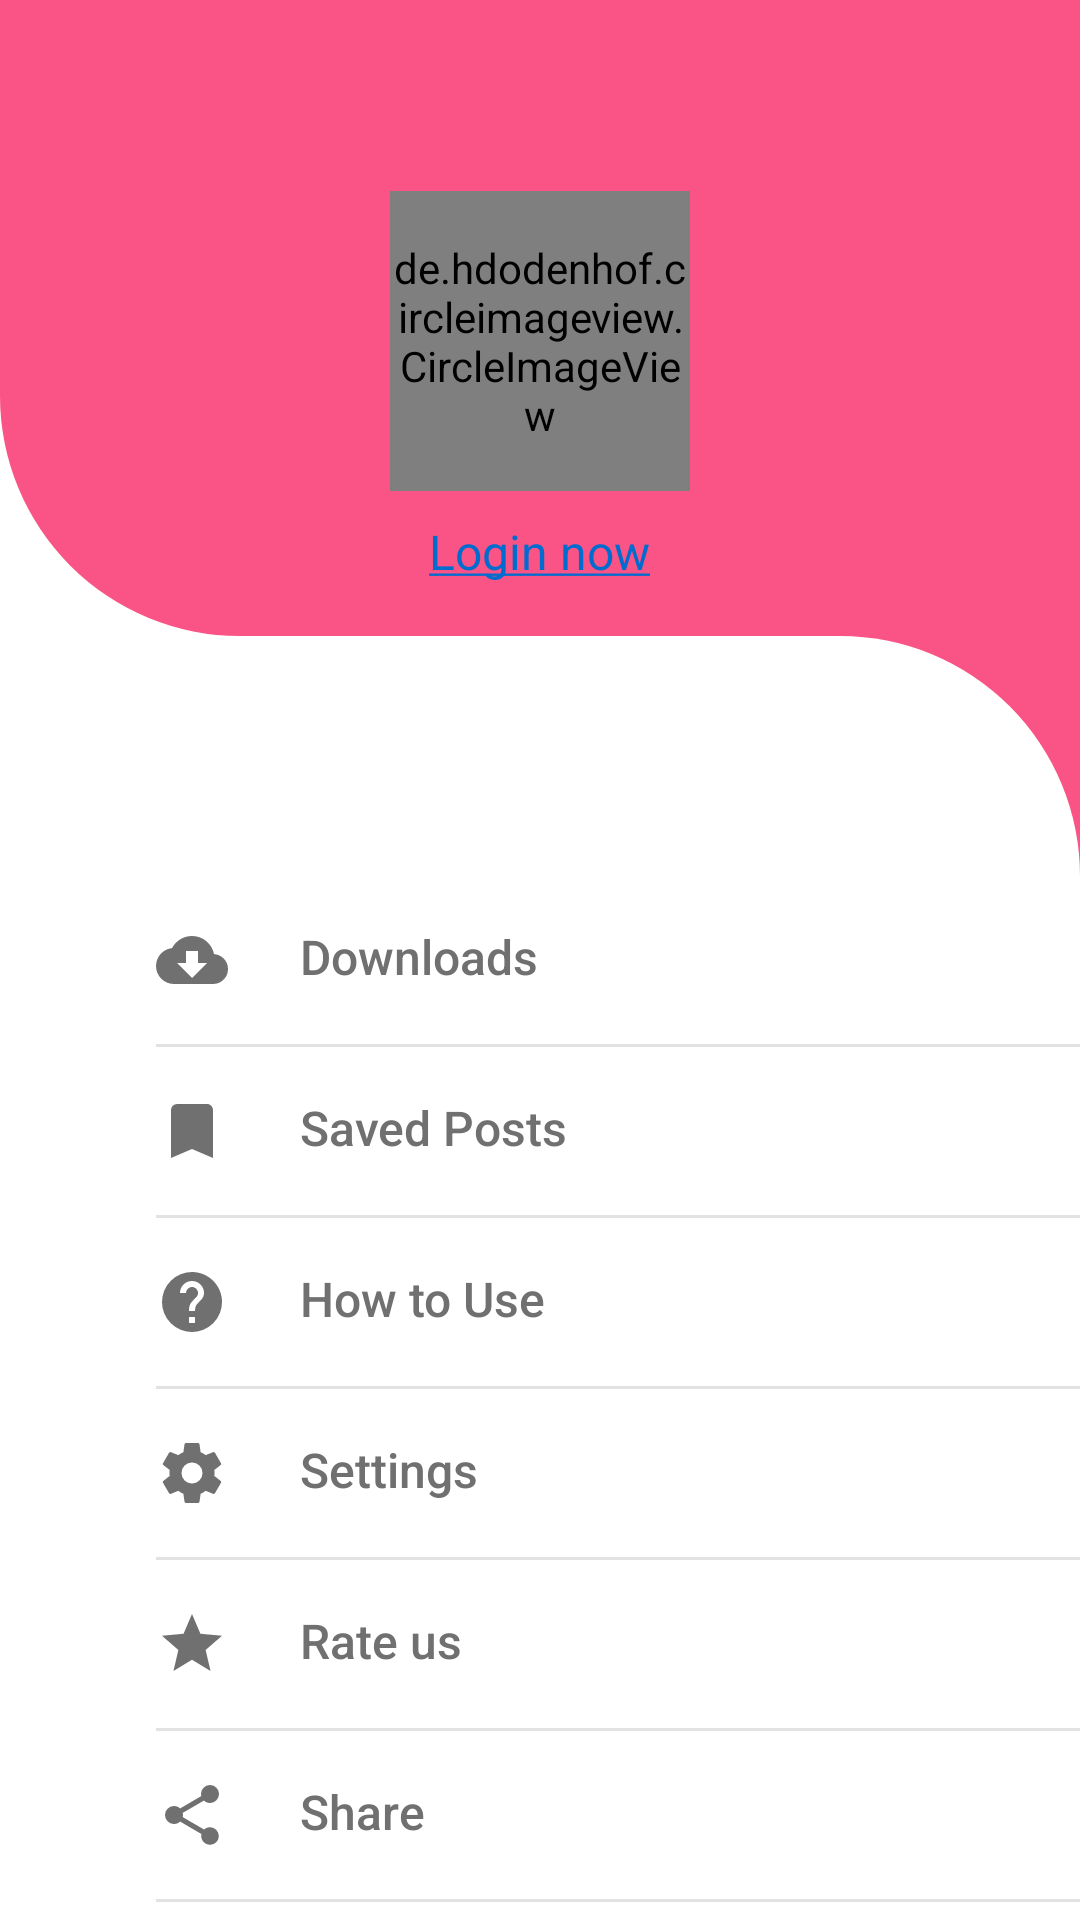

Layout XML and referenced resources for this Android screen:
<!-- AndroidManifest.xml: application theme Theme.InstaDownloader -->
<!-- res/layout/navigation_drawer.xml -->
<?xml version="1.0" encoding="utf-8"?>
<LinearLayout xmlns:android="http://schemas.android.com/apk/res/android"
    android:layout_width="match_parent"
    android:layout_height="match_parent"
    xmlns:tools="http://schemas.android.com/tools"
    xmlns:app="http://schemas.android.com/apk/res-auto"
    android:orientation="vertical"
    android:background="@color/white"
    tools:context=".activities.MainActivity">



    <LinearLayout
        android:id="@+id/navigation_drawer_top_layout"
        android:layout_width="match_parent"
        android:layout_height="212dp"
        android:orientation="vertical"
        android:gravity="center"
        android:paddingTop="56dp"
        android:background="@drawable/top_curve_background">


        <de.hdodenhof.circleimageview.CircleImageView
            android:id="@+id/navigation_drawer_profile_picture"
            android:layout_width="100dp"
            android:layout_height="100dp"
            android:scaleType="centerCrop"
            android:src="@drawable/person_placeholder"
            app:civ_border_width="2dp"
            app:civ_circle_background_color="@color/secondary_color"
            app:civ_border_color="@color/white" />


        <RelativeLayout
            android:layout_width="wrap_content"
            android:layout_height="wrap_content">

            
            <TextView
                android:id="@+id/navigation_drawer_user_real_name"
                android:layout_width="wrap_content"
                android:layout_height="wrap_content"
                android:layout_centerHorizontal="true"
                android:textStyle="bold"
                android:textSize="16sp"
                android:textColor="@color/white"
                android:textAppearance="@style/TextAppearance.AppCompat.Body1"
                android:visibility="invisible"
                tools:text="Mahmoud Tharwat"
                tools:visibility="invisible" />


            
            <TextView
                android:id="@+id/navigation_drawer_user_name"
                android:layout_width="wrap_content"
                android:layout_height="wrap_content"
                android:layout_below="@id/navigation_drawer_user_real_name"
                android:layout_centerHorizontal="true"
                android:textColor="#006cd0"
                android:textSize="14sp"
                android:visibility="invisible"
                tools:text="m_tharwat262"
                tools:visibility="invisible" />




            
            <TextView
                android:id="@+id/navigation_drawer_login_button"
                android:layout_width="wrap_content"
                android:layout_height="wrap_content"
                android:layout_centerInParent="true"
                android:background="@drawable/text_button_with_gray_ripple"
                android:text="@string/login_now_button_with_under_line"
                android:clickable="true"
                android:focusable="true"
                android:textColor="#006cd0"
                android:textSize="16sp" />

        </RelativeLayout>


    </LinearLayout>


    <LinearLayout
        android:layout_width="match_parent"
        android:layout_height="match_parent"
        android:background="@color/primary_color">

        <LinearLayout
            android:layout_width="match_parent"
            android:layout_height="match_parent"
            android:background="@drawable/bottom_curve_background"
            android:orientation="vertical"
            android:paddingTop="80dp">


            <LinearLayout
                android:id="@+id/navigation_drawer_downloads_button"
                style="@style/drawer_item_linear_layout">

                <ImageView
                    style="@style/drawer_item_image_view"
                    android:src="@drawable/download_icon" />

                <TextView
                    style="@style/drawer_item_text_view"
                    android:text="@string/downloads_title" />

            </LinearLayout>


            <View style="@style/drawer_item_line"/>

            <LinearLayout
                android:id="@+id/navigation_drawer_saved_posts_button"
                style="@style/drawer_item_linear_layout">

                <ImageView
                    style="@style/drawer_item_image_view"
                    android:src="@drawable/saved_posts_icon" />

                <TextView
                    style="@style/drawer_item_text_view"
                    android:text="@string/saved_posts_title" />

            </LinearLayout>


            <View style="@style/drawer_item_line"/>


            <LinearLayout
                android:id="@+id/navigation_drawer_how_to_use_button"
                style="@style/drawer_item_linear_layout">

                <ImageView
                    style="@style/drawer_item_image_view"
                    android:src="@drawable/how_to_use_icon" />

                <TextView
                    style="@style/drawer_item_text_view"
                    android:text="@string/how_to_use_title" />

            </LinearLayout>


            <View style="@style/drawer_item_line"/>


            <LinearLayout
                android:id="@+id/navigation_drawer_settings_button"
                style="@style/drawer_item_linear_layout">

                <ImageView
                    style="@style/drawer_item_image_view"
                    android:src="@drawable/settings_icon" />

                <TextView
                    style="@style/drawer_item_text_view"
                    android:text="@string/settings_title" />

            </LinearLayout>


            <View style="@style/drawer_item_line"/>


            <LinearLayout
                android:id="@+id/navigation_drawer_rate_button"
                style="@style/drawer_item_linear_layout">

                <ImageView
                    style="@style/drawer_item_image_view"
                    android:src="@drawable/rate_icon" />

                <TextView
                    style="@style/drawer_item_text_view"
                    android:text="@string/rate_us_title" />

            </LinearLayout>


            <View style="@style/drawer_item_line"/>


            <LinearLayout
                android:id="@+id/navigation_drawer_share_button"
                style="@style/drawer_item_linear_layout">

                <ImageView
                    style="@style/drawer_item_image_view"
                    android:src="@drawable/share_icon" />

                <TextView
                    style="@style/drawer_item_text_view"
                    android:text="@string/share_title" />

            </LinearLayout>


            <View style="@style/drawer_item_line"/>


            <LinearLayout
                android:layout_width="match_parent"
                android:layout_height="match_parent"
                android:gravity="center_vertical"
                android:orientation="vertical">


                <LinearLayout
                    android:id="@+id/navigation_drawer_logout_button"
                    style="@style/drawer_item_linear_layout">

                    <ImageView
                        style="@style/drawer_item_image_view"
                        android:src="@drawable/logout_icon" />

                    <TextView
                        style="@style/drawer_item_text_view"
                        android:text="@string/logout_title"
                        android:textColor="@color/primary_color" />

                </LinearLayout>


            </LinearLayout>



        </LinearLayout>


    </LinearLayout>




</LinearLayout>
<!-- resources referenced by this layout -->
<resources>
  <color name="primary_color">#F95485</color>
  <color name="secondary_color">#E34473</color>
  <color name="white">#FFFFFFFF</color>
  <!-- drawable bottom_curve_background (drawable) -->
  <?xml version="1.0" encoding="utf-8"?>
  <shape
      xmlns:android="http://schemas.android.com/apk/res/android"
      android:shape="rectangle" >
  
      <solid
          android:color="@color/white"/>
  
      <corners
          android:topRightRadius="80dp" />
  
  </shape>
  <!-- drawable logout_icon (drawable) -->
  <vector xmlns:android="http://schemas.android.com/apk/res/android"
      android:height="24dp"
      android:width="24dp"
      android:viewportWidth="24"
      android:viewportHeight="24">
      <path android:fillColor="@color/primary_color" android:pathData="M16,17V14H9V10H16V7L21,12L16,17M14,2A2,2 0 0,1 16,4V6H14V4H5V20H14V18H16V20A2,2 0 0,1 14,22H5A2,2 0 0,1 3,20V4A2,2 0 0,1 5,2H14Z" />
  </vector>
  <!-- drawable rate_icon (drawable) -->
  <vector xmlns:android="http://schemas.android.com/apk/res/android"
      android:height="24dp"
      android:width="24dp"
      android:viewportWidth="24"
      android:viewportHeight="24">
      <path android:fillColor="@color/drawer_item" android:pathData="M12,17.27L18.18,21L16.54,13.97L22,9.24L14.81,8.62L12,2L9.19,8.62L2,9.24L7.45,13.97L5.82,21L12,17.27Z" />
  </vector>
  <!-- drawable saved_posts_icon (drawable) -->
  <vector xmlns:android="http://schemas.android.com/apk/res/android"
      android:height="24dp"
      android:width="24dp"
      android:viewportWidth="24"
      android:viewportHeight="24">
      <path android:fillColor="@color/drawer_item" android:pathData="M17,3H7A2,2 0 0,0 5,5V21L12,18L19,21V5C19,3.89 18.1,3 17,3Z" />
  </vector>
  <!-- drawable top_curve_background (drawable) -->
  <?xml version="1.0" encoding="utf-8"?>
  <shape
      xmlns:android="http://schemas.android.com/apk/res/android"
      android:shape="rectangle" >
  
      <solid
          android:color="@color/primary_color"/>
  
      <corners
          android:bottomLeftRadius="80dp" />
  
  </shape>
  <string name="downloads_title">Downloads</string>
  <string name="how_to_use_title">How to Use</string>
  <string name="login_now_button_with_under_line"><u>Login now</u></string>
  <string name="logout_title">Logout</string>
  <string name="rate_us_title">Rate us</string>
  <string name="saved_posts_title">Saved Posts</string>
  <string name="settings_title">Settings</string>
  <string name="share_title">Share</string>
  <style name="drawer_item_image_view">
          <item name="android:layout_width">wrap_content</item>
          <item name="android:layout_height">wrap_content</item>
      </style>
  <style name="drawer_item_line">
          <item name="android:layout_width">match_parent</item>
          <item name="android:layout_height">1dp</item>
          <item name="android:layout_marginStart">52dp</item>
          <item name="android:background">@color/drawer_horizontal_line</item>
      </style>
  <color name="drawer_item">#707070</color>
  
      707070
  <color name="download_button_ripple_color">#33000000</color>
  <color name="drawer_horizontal_line">#33707070</color>
  <color name="teal_200">#FF03DAC5</color>
  <style name="AppBottomSheetDialogTheme" parent="Theme.Design.BottomSheetDialog">
          <item name="bottomSheetStyle">@style/AppModeStyle</item>
      </style>
  <color name="ripple_pink_color">#66F95485</color>
  <style name="AppModeStyle" parent="Widget.Design.BottomSheet.Modal">
          <item name="android:background">@drawable/bottom_sheet</item>
      </style>
  <!-- drawable bottom_sheet (drawable) -->
  <?xml version="1.0" encoding="utf-8"?>
  <shape
      xmlns:android="http://schemas.android.com/apk/res/android"
      android:shape="rectangle" >
  
      <solid
          android:color="@color/white" />
  
  
      <corners
          android:topLeftRadius="40dp"
          android:topRightRadius="40dp"/>
  
  </shape>
</resources>
